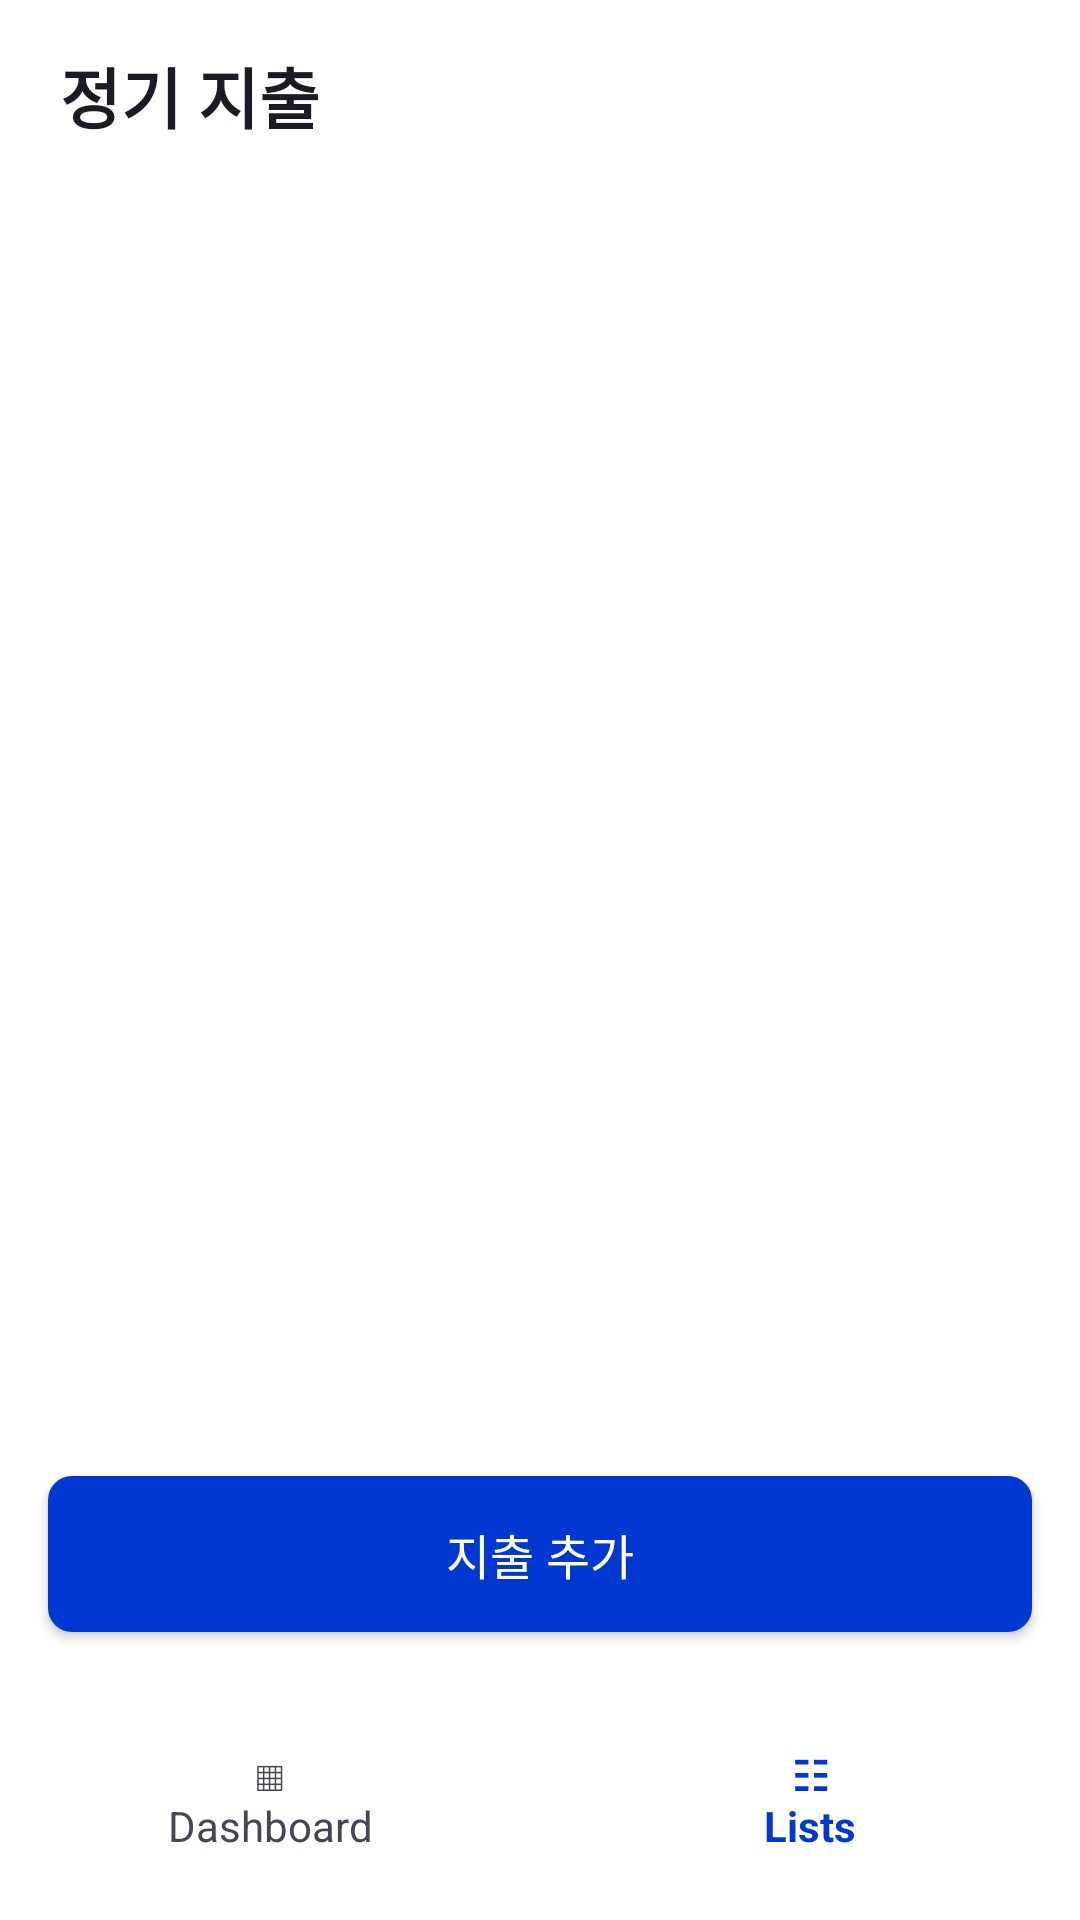

This screen was rendered from an Android layout file. Write that file and the resources it references.
<!-- AndroidManifest.xml: application theme Theme.Payday -->
<!-- res/layout/activity_expense_list.xml -->
<?xml version="1.0" encoding="utf-8"?>
<FrameLayout xmlns:android="http://schemas.android.com/apk/res/android"
    android:layout_width="match_parent"
    android:layout_height="match_parent"
    android:background="@color/payday_background">

    <LinearLayout
        android:layout_width="match_parent"
        android:layout_height="match_parent"
        android:orientation="vertical">

        <TextView
            android:layout_width="match_parent"
            android:layout_height="64dp"
            android:gravity="center_vertical"
            android:paddingStart="20dp"
            android:paddingEnd="20dp"
            android:text="@string/fixed_expense_list_title"
            android:textColor="@color/payday_text_primary"
            android:textSize="22sp"
            android:textStyle="bold" />

        <ScrollView
            android:layout_width="match_parent"
            android:layout_height="0dp"
            android:layout_weight="1"
            android:clipToPadding="false"
            android:paddingStart="16dp"
            android:paddingEnd="16dp"
            android:paddingBottom="96dp">

            <LinearLayout
                android:id="@+id/expenseList"
                android:layout_width="match_parent"
                android:layout_height="wrap_content"
                android:orientation="vertical" />
        </ScrollView>

        <LinearLayout
            android:layout_width="match_parent"
            android:layout_height="80dp"
            android:background="@color/white"
            android:orientation="horizontal">

            <TextView
                android:id="@+id/dashboardTab"
                android:layout_width="0dp"
                android:layout_height="match_parent"
                android:layout_weight="1"
                android:gravity="center"
                android:text="@string/dashboard_tab"
                android:textColor="@color/payday_text_secondary" />

            <TextView
                android:layout_width="0dp"
                android:layout_height="match_parent"
                android:layout_weight="1"
                android:gravity="center"
                android:text="@string/lists_tab"
                android:textColor="@color/payday_primary"
                android:textStyle="bold" />
        </LinearLayout>
    </LinearLayout>

    <TextView
        android:id="@+id/emptyState"
        android:layout_width="wrap_content"
        android:layout_height="wrap_content"
        android:layout_gravity="center"
        android:gravity="center"
        android:text="@string/fixed_expense_empty"
        android:textColor="@color/payday_text_hint"
        android:textSize="16sp"
        android:visibility="gone" />

    <Button
        android:id="@+id/addExpenseButton"
        android:layout_width="match_parent"
        android:layout_height="52dp"
        android:layout_gravity="bottom"
        android:layout_marginStart="16dp"
        android:layout_marginEnd="16dp"
        android:layout_marginBottom="96dp"
        android:background="@drawable/bg_expense_save"
        android:text="@string/expense_add_title"
        android:textAllCaps="false"
        android:textColor="@color/white"
        android:textSize="16sp" />
</FrameLayout>
<!-- resources referenced by this layout -->
<resources>
  <color name="payday_background">#FFFFFF</color>
  <color name="payday_primary">#0038D1</color>
  <color name="payday_text_hint">#6B7280</color>
  <color name="payday_text_primary">#1A1B24</color>
  <color name="payday_text_secondary">#444655</color>
  <color name="white">#FFFFFF</color>
  <!-- drawable bg_expense_save (drawable) -->
  <?xml version="1.0" encoding="utf-8"?>
  <shape xmlns:android="http://schemas.android.com/apk/res/android"
      android:shape="rectangle">
      <solid android:color="@color/payday_primary" />
      <corners android:radius="@dimen/expense_corner_radius" />
  </shape>
  <string name="dashboard_tab">▦\nDashboard</string>
  <string name="expense_add_title">지출 추가</string>
  <string name="fixed_expense_empty">등록된 정기 지출이 없습니다.\n아래 버튼으로 지출을 추가해 보세요.</string>
  <string name="fixed_expense_list_title">정기 지출</string>
  <string name="lists_tab">☷\nLists</string>
  <style name="Theme.Payday" parent="Theme.MaterialComponents.DayNight.NoActionBar">
          <item name="colorPrimary">@color/payday_primary</item>
          <item name="colorPrimaryVariant">@color/payday_primary_dark</item>
          <item name="colorOnPrimary">@color/white</item>
          <item name="android:fontFamily">sans-serif</item>
          <item name="android:windowLightStatusBar">true</item>
          <item name="android:statusBarColor">@color/white</item>
          <item name="android:navigationBarColor">@color/white</item>
          <item name="android:windowActionModeOverlay">true</item>
      </style>
  <dimen name="expense_corner_radius">8dp</dimen>
  <color name="payday_primary_dark">#0038D1</color>
</resources>
